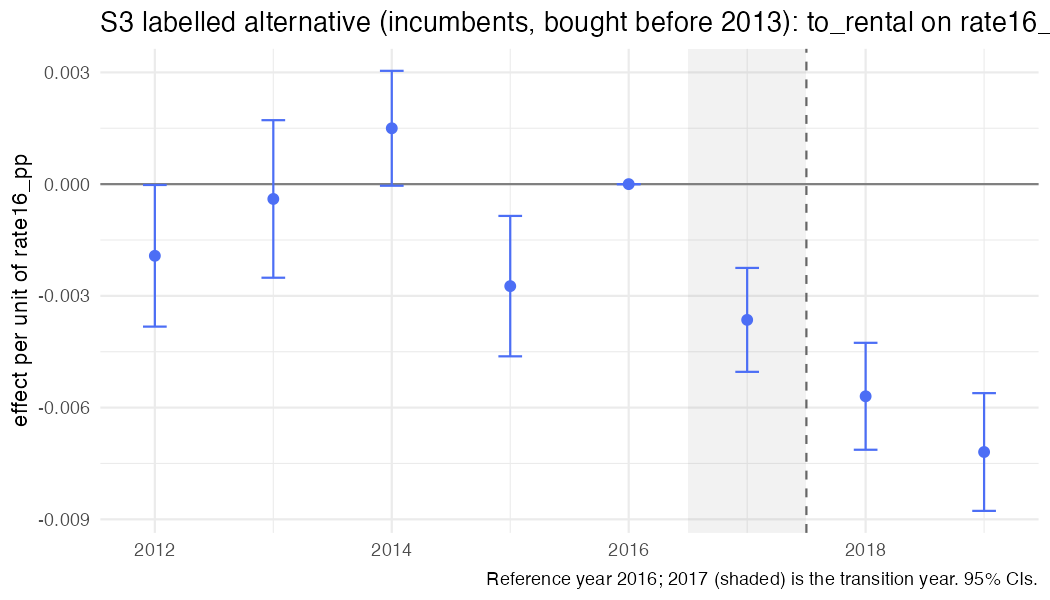

Source data for this figure (header and first rows):
year, coef, se, strategy, outcome, spec_id, treat
2012, -0.001924, 0.0009701, S3, to_rental, S3_rate_inc, rate16_pp
2013, -0.0003979, 0.001079, S3, to_rental, S3_rate_inc, rate16_pp
2014, 0.001499, 0.000787, S3, to_rental, S3_rate_inc, rate16_pp
2015, -0.002738, 0.0009617, S3, to_rental, S3_rate_inc, rate16_pp
2016, 0, 0, S3, to_rental, S3_rate_inc, rate16_pp
2017, -0.003645, 0.0007118, S3, to_rental, S3_rate_inc, rate16_pp
2018, -0.005696, 0.0007324, S3, to_rental, S3_rate_inc, rate16_pp
2019, -0.007192, 0.0008065, S3, to_rental, S3_rate_inc, rate16_pp
